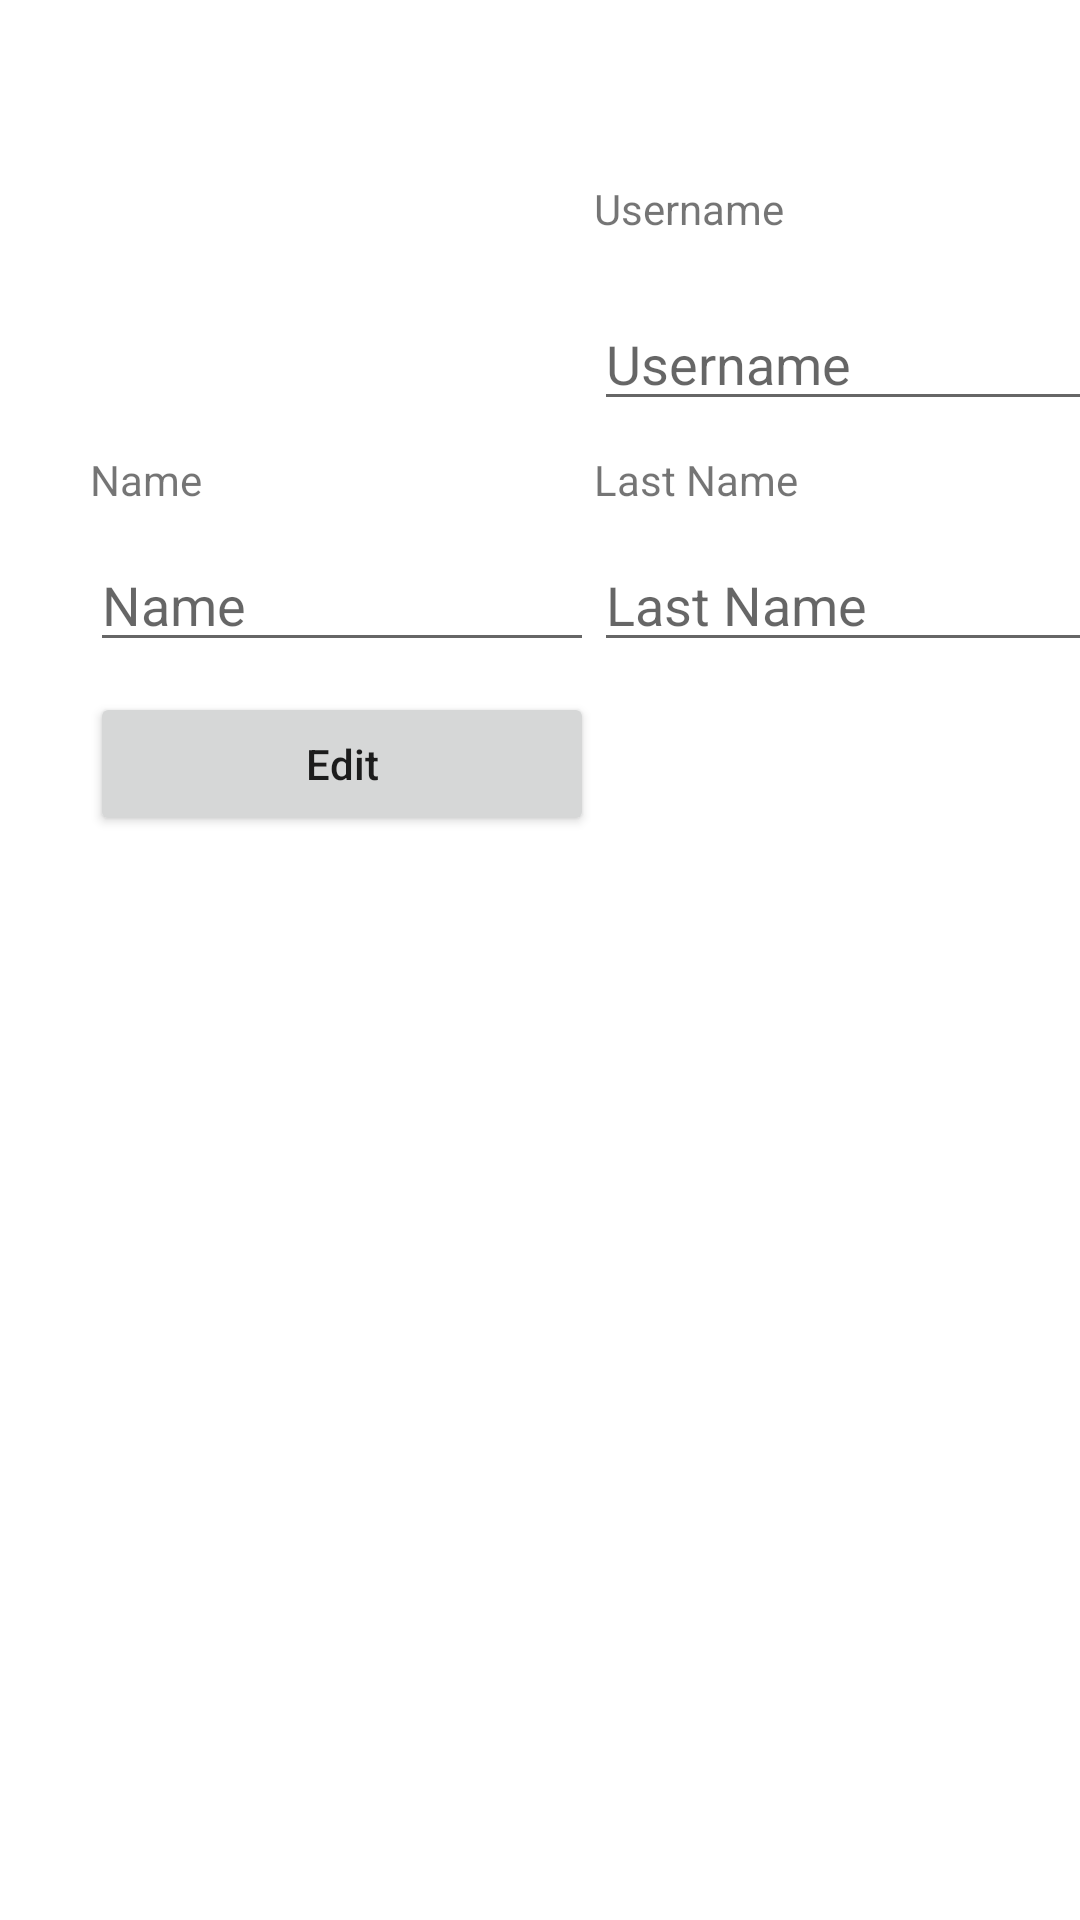

Here is an Android app screen rendered from its layout file. Give the layout XML and the strings, colors and styles it references.
<!-- AndroidManifest.xml: application theme AppTheme -->
<!-- res/layout/profile.xml -->
<?xml version="1.0" encoding="utf-8"?>
<androidx.constraintlayout.widget.ConstraintLayout xmlns:android="http://schemas.android.com/apk/res/android"
                                                   xmlns:app="http://schemas.android.com/apk/res-auto"
                                                   xmlns:tools="http://schemas.android.com/tools"
                                                   android:layout_width="match_parent"
                                                   android:layout_height="match_parent" tools:visibility="visible">

    <TableLayout
            android:layout_width="match_parent"
            android:layout_height="wrap_content"
            app:layout_constraintStart_toStartOf="parent" app:layout_constraintEnd_toEndOf="parent"
            app:layout_constraintTop_toTopOf="parent">

        <TableRow android:layout_width="match_parent" android:layout_height="match_parent"
                  android:layout_marginTop="10dp">
            <ImageView
                    android:layout_width="40dp"
                    android:layout_height="130dp"
                    android:id="@+id/avatar" android:layout_marginStart="30dp" android:layout_marginEnd="30dp"
                    app:srcCompat="@drawable/avatar" android:scaleType="centerInside"/>
            <LinearLayout
                    android:orientation="vertical"
                    android:layout_width="wrap_content"
                    android:layout_height="wrap_content">
                <TextView
                        android:text="Username"
                        android:layout_width="wrap_content"
                        android:layout_height="wrap_content" android:ems="8"
                        android:layout_marginEnd="30dp" android:layout_marginTop="50dp"/>
                <EditText
                        android:layout_width="wrap_content"
                        android:layout_height="wrap_content"
                        android:inputType="textPersonName"
                        android:ems="8"
                        android:id="@+id/username" android:hint="Username"
                        android:layout_marginEnd="30dp" android:layout_marginTop="20dp"
                        android:editable="false"/>
            </LinearLayout>
        </TableRow>
        <TableRow android:layout_width="match_parent" android:layout_height="match_parent"
                  android:layout_marginTop="10dp">
            <TextView
                    android:text="Name"
                    android:layout_width="wrap_content"
                    android:layout_height="wrap_content" android:id="@+id/text1" android:layout_marginStart="30dp"
                    android:ems="8"/>
            <TextView
                    android:text="Last Name"
                    android:layout_width="wrap_content"
                    android:layout_height="wrap_content" android:id="@+id/textView3"
                    android:ems="8" android:layout_marginEnd="30dp"/>
        </TableRow>
        <TableRow android:layout_width="match_parent" android:layout_height="match_parent"
                  android:layout_marginTop="10dp">
            <EditText
                    android:layout_width="wrap_content"
                    android:layout_height="wrap_content"
                    android:inputType="textPersonName"
                    android:ems="8"
                    android:id="@+id/name" android:hint="Name" android:layout_marginStart="30dp"
                    android:editable="false"/>
            <EditText
                    android:layout_width="wrap_content"
                    android:layout_height="wrap_content"
                    android:inputType="textPersonName"
                    android:ems="8"
                    android:id="@+id/lastname" android:hint="Last Name"
                    android:layout_marginEnd="30dp" android:editable="false"/>
        </TableRow>
        <TableRow
                android:layout_width="match_parent"
                android:layout_height="match_parent" android:layout_marginTop="10dp">
            <Button
                    android:text="Edit"
                    android:layout_width="wrap_content"
                    android:layout_height="wrap_content" android:id="@+id/edit_save" android:ems="8"
                    android:layout_marginStart="30dp" android:textAllCaps="false"/>
            <TextView
                    android:layout_width="wrap_content"
                    android:layout_height="wrap_content" android:id="@+id/edit_info" android:layout_marginEnd="30dp"
                    android:layout_marginStart="20dp" android:textSize="18sp"/>
        </TableRow>
    </TableLayout>
</androidx.constraintlayout.widget.ConstraintLayout>
<!-- resources referenced by this layout -->
<resources>
  <style name="AppTheme" parent="Theme.MaterialComponents.Light.NoActionBar">
          <item name="colorPrimary">@color/colorPrimary</item>
          <item name="colorPrimaryDark">@color/colorPrimaryDark</item>
          <item name="colorAccent">@color/colorAccent</item>
          <item name="windowActionBar">false</item>
          <item name="windowNoTitle">true</item>
      </style>
  <color name="colorPrimary">#008577</color>
  <color name="colorPrimaryDark">#00574B</color>
  <color name="colorAccent">#D81B60</color>
</resources>
